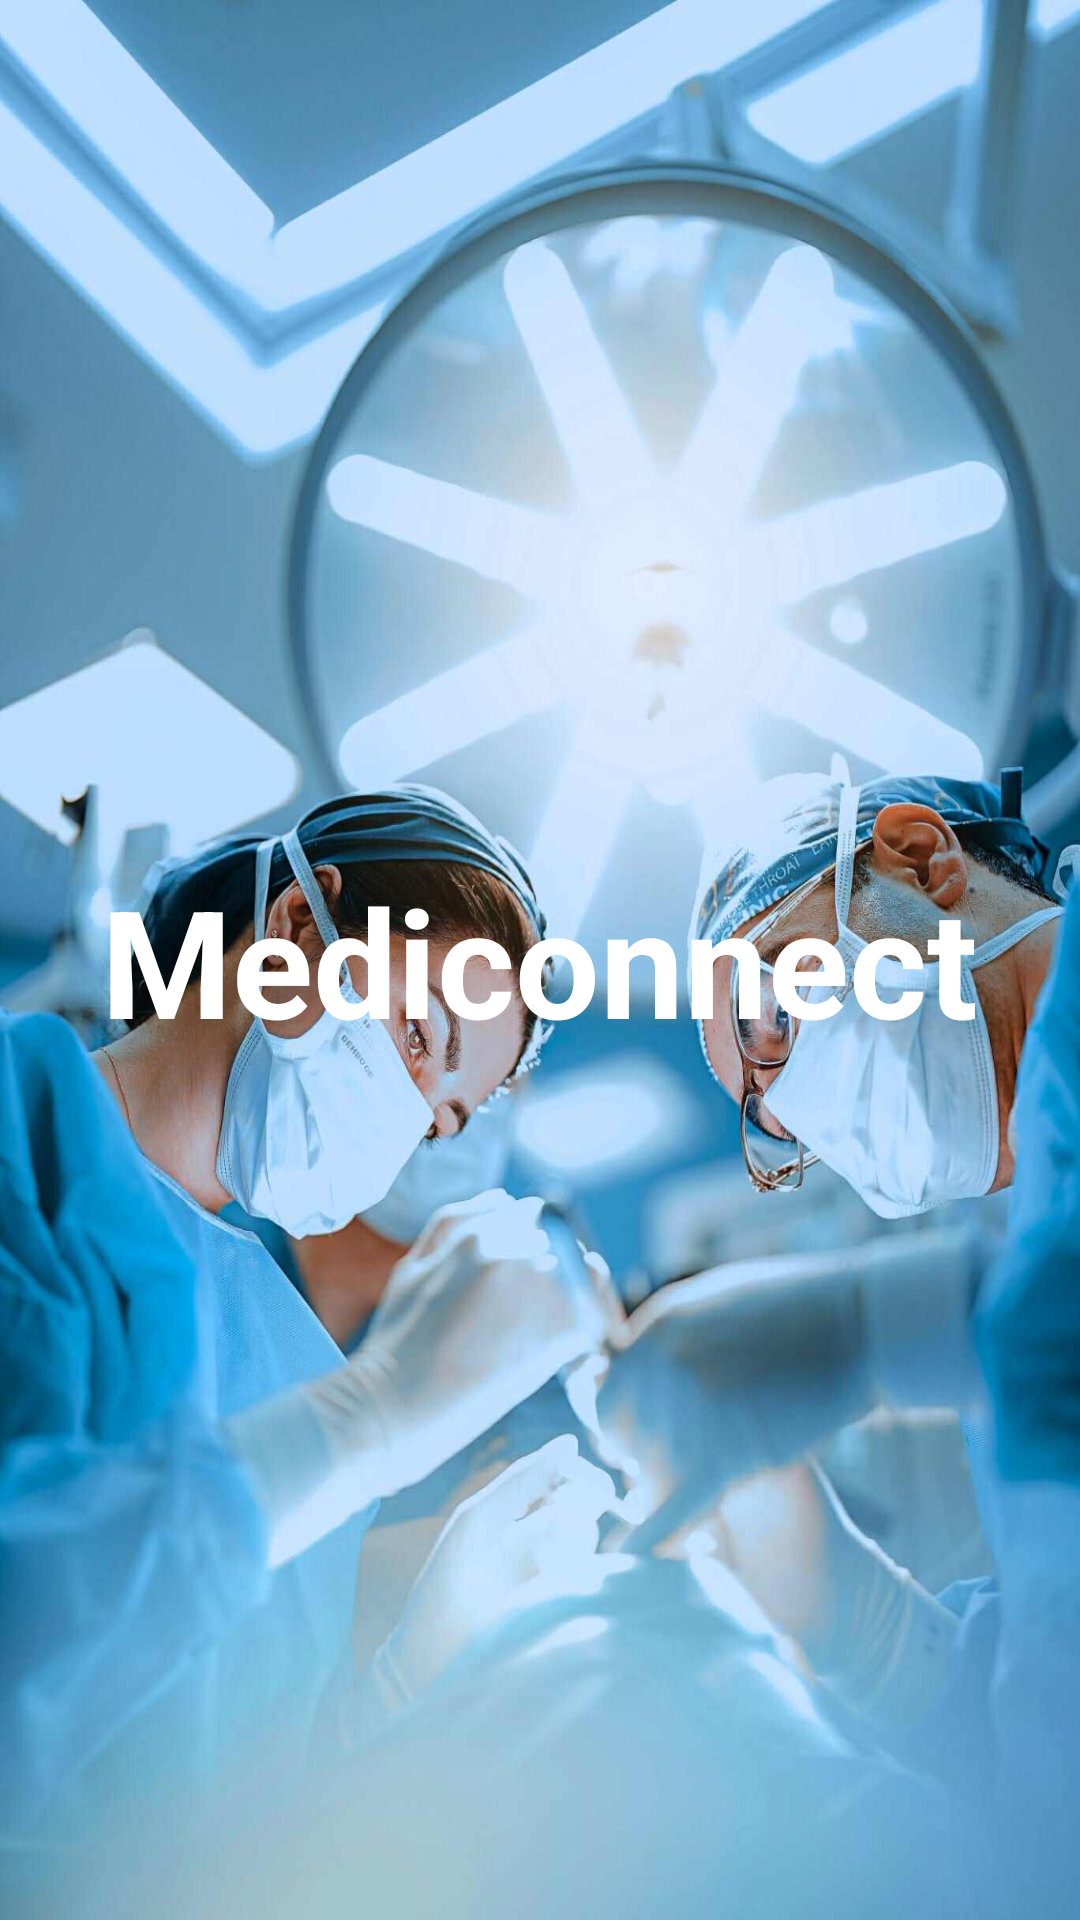

Produce the Android XML layout that renders to this screen, including the resource entries it uses.
<!-- AndroidManifest.xml: activity theme AppTheme.NoActionBar -->
<!-- res/layout/activity_splash.xml -->
<?xml version="1.0" encoding="utf-8"?>
<LinearLayout xmlns:android="http://schemas.android.com/apk/res/android"
    xmlns:app="http://schemas.android.com/apk/res-auto"
    xmlns:tools="http://schemas.android.com/tools"
    android:id="@+id/main"
    android:layout_width="match_parent"
    android:layout_height="match_parent"
    android:gravity="center"
    android:background="@drawable/homepage"
    tools:context=".activities.SplashActivity">


    <TextView
    android:id="@+id/tv_app_name"
    android:layout_width="wrap_content"
    android:layout_height="wrap_content"
    android:gravity="center"
    android:text="@string/app_name"
    android:textColor="@color/background_light"
    android:textStyle="bold"
    android:textSize="@dimen/splash_screen_title_text_size" />



</LinearLayout>
<!-- resources referenced by this layout -->
<resources>
  <color name="background_light">#FFFFFF</color>
  <dimen name="splash_screen_title_text_size">50sp</dimen>
  <!-- drawable homepage: jpg bitmap (drawable, 118207 bytes) -->
  <string name="app_name">Mediconnect</string>
  <style name="AppTheme.NoActionBar" parent="Theme.MaterialComponents.Light.NoActionBar">
          <item name="colorPrimary">@color/colorPrimary</item>
          <item name="colorPrimaryDark">@color/colorPrimaryDark</item>
          <item name="colorAccent">@color/colorAccent</item>
          <item name="android:forceDarkAllowed">false</item>
      </style>
  <color name="colorPrimary">#673AB7</color>
  <color name="colorPrimaryDark">#673AB7</color>
  <color name="colorAccent">#673AB7</color>
</resources>
